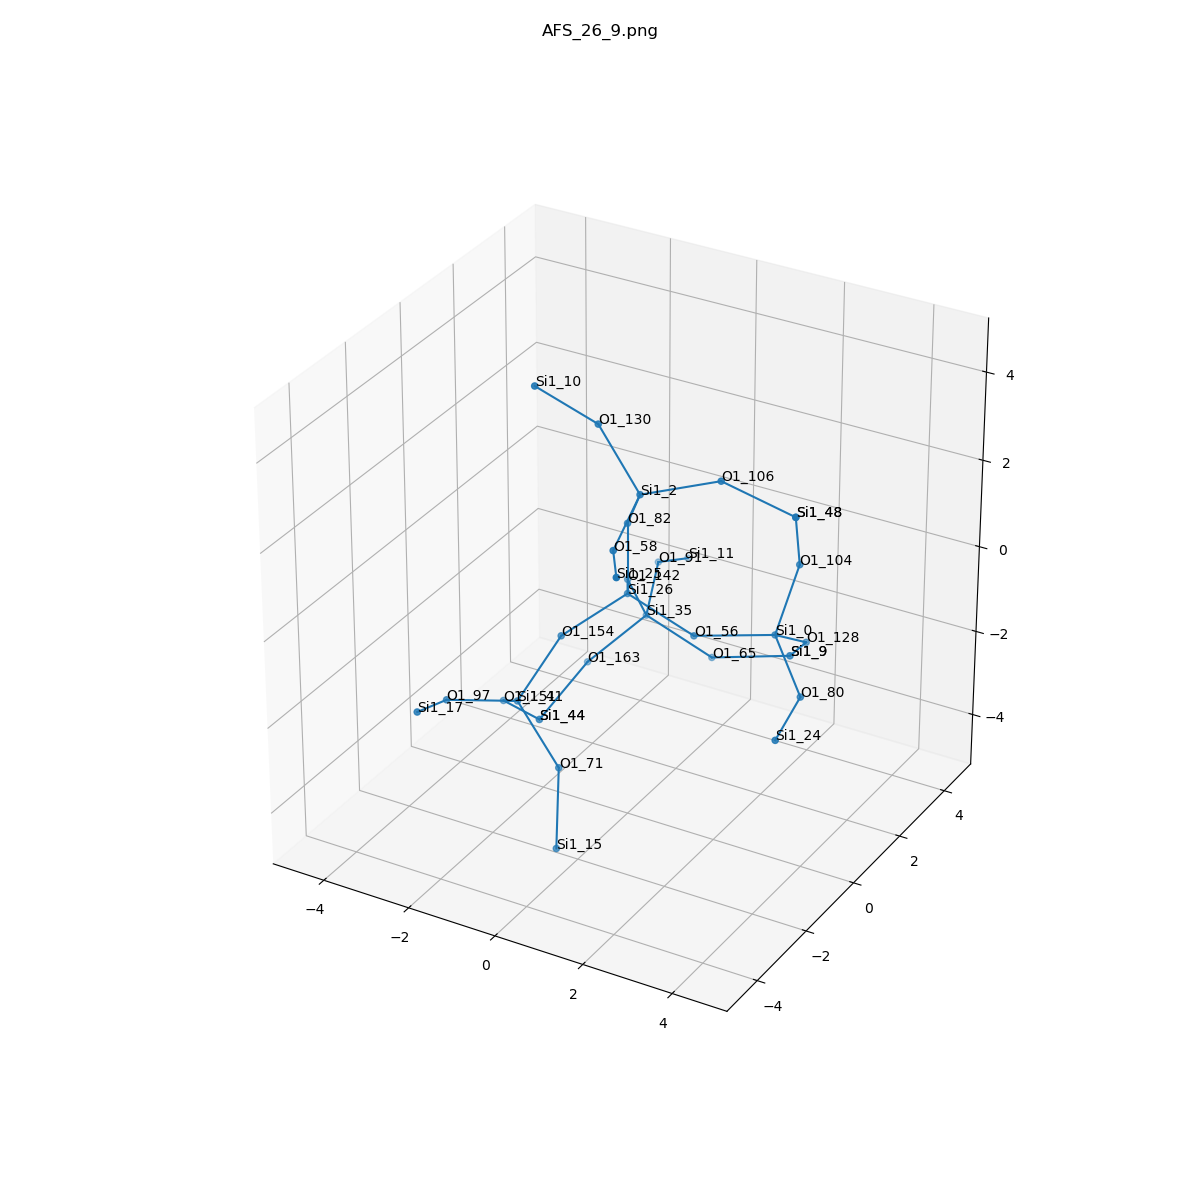

The data file committed next to this chart (first rows):
, neighbor_num, isite, atom, x, y, z, front_index
0, 0, 26, Si1, 0.0, 0.0, 0.0, 
1, 1, 142, O1, -0.7564, 1.314, -0.543, 0.0
2, 1, 82, O1, -1.1102230246251565e-16, -6.162975822039155e-33, 1.61, 0.0
3, 1, 154, O1, -0.7595, -1.315, -0.5358, 0.0
4, 1, 56, O1, 1.518, 0.0, -0.5361, 0.0
5, 2, 35, Si1, -0.84, 2.224, -1.869, 1.0
6, 2, 2, Si1, 0.7243, -0.7689, 2.825, 2.0
7, 2, 41, Si1, -1.342, -2.055, -1.842, 3.0
8, 2, 0, Si1, 2.963, 0.7065, -0.4507, 4.0
9, 3, 65, O1, 0.6282, 2.357, -2.517, 5.0
10, 3, 163, O1, -1.836, 1.534, -2.93, 5.0
11, 3, 91, O1, -1.393, 3.688, -1.488, 5.0
12, 3, 106, O1, 2.12, -0.04057, 3.164, 6.0
13, 3, 130, O1, -0.2274, -0.7421, 4.123, 6.0
14, 3, 58, O1, 1.006, -2.295, 2.397, 6.0
15, 3, 71, O1, -0.1228, -2.513, -2.789, 7.0
16, 3, 151, O1, -2.293, -1.04, -2.653, 7.0
17, 3, 97, O1, -2.187, -3.35, -1.393, 7.0
18, 3, 128, O1, 2.95, 2.062, -1.318, 8.0
19, 3, 104, O1, 3.301, 1.052, 1.085, 8.0
20, 3, 80, O1, 4.081, -0.2952, -1.033, 8.0
21, 4, 9, Si1, 2.109, 2.967, -2.35, 9.0
22, 4, 44, Si1, -2.182, 0.1692, -3.711, 10.0
23, 4, 11, Si1, -1.512, 5.151, -2.149, 11.0
24, 4, 48, Si1, 3.537, 0.3995, 2.539, 12.0
25, 4, 10, Si1, -1.126, -1.624, 5.126, 13.0
26, 4, 25, Si1, 1.852, -3.632, 2.702, 14.0
27, 4, 15, Si1, 0.3107, -3.355, -4.092, 15.0
28, 4, 44, Si1, -2.182, 0.1692, -3.711, 16.0
29, 4, 17, Si1, -1.928, -4.83, -0.8158, 17.0
30, 4, 9, Si1, 2.109, 2.967, -2.35, 18.0
31, 4, 48, Si1, 3.537, 0.3995, 2.539, 19.0
32, 4, 24, Si1, 4.381, -1.876, -1.098, 20.0
